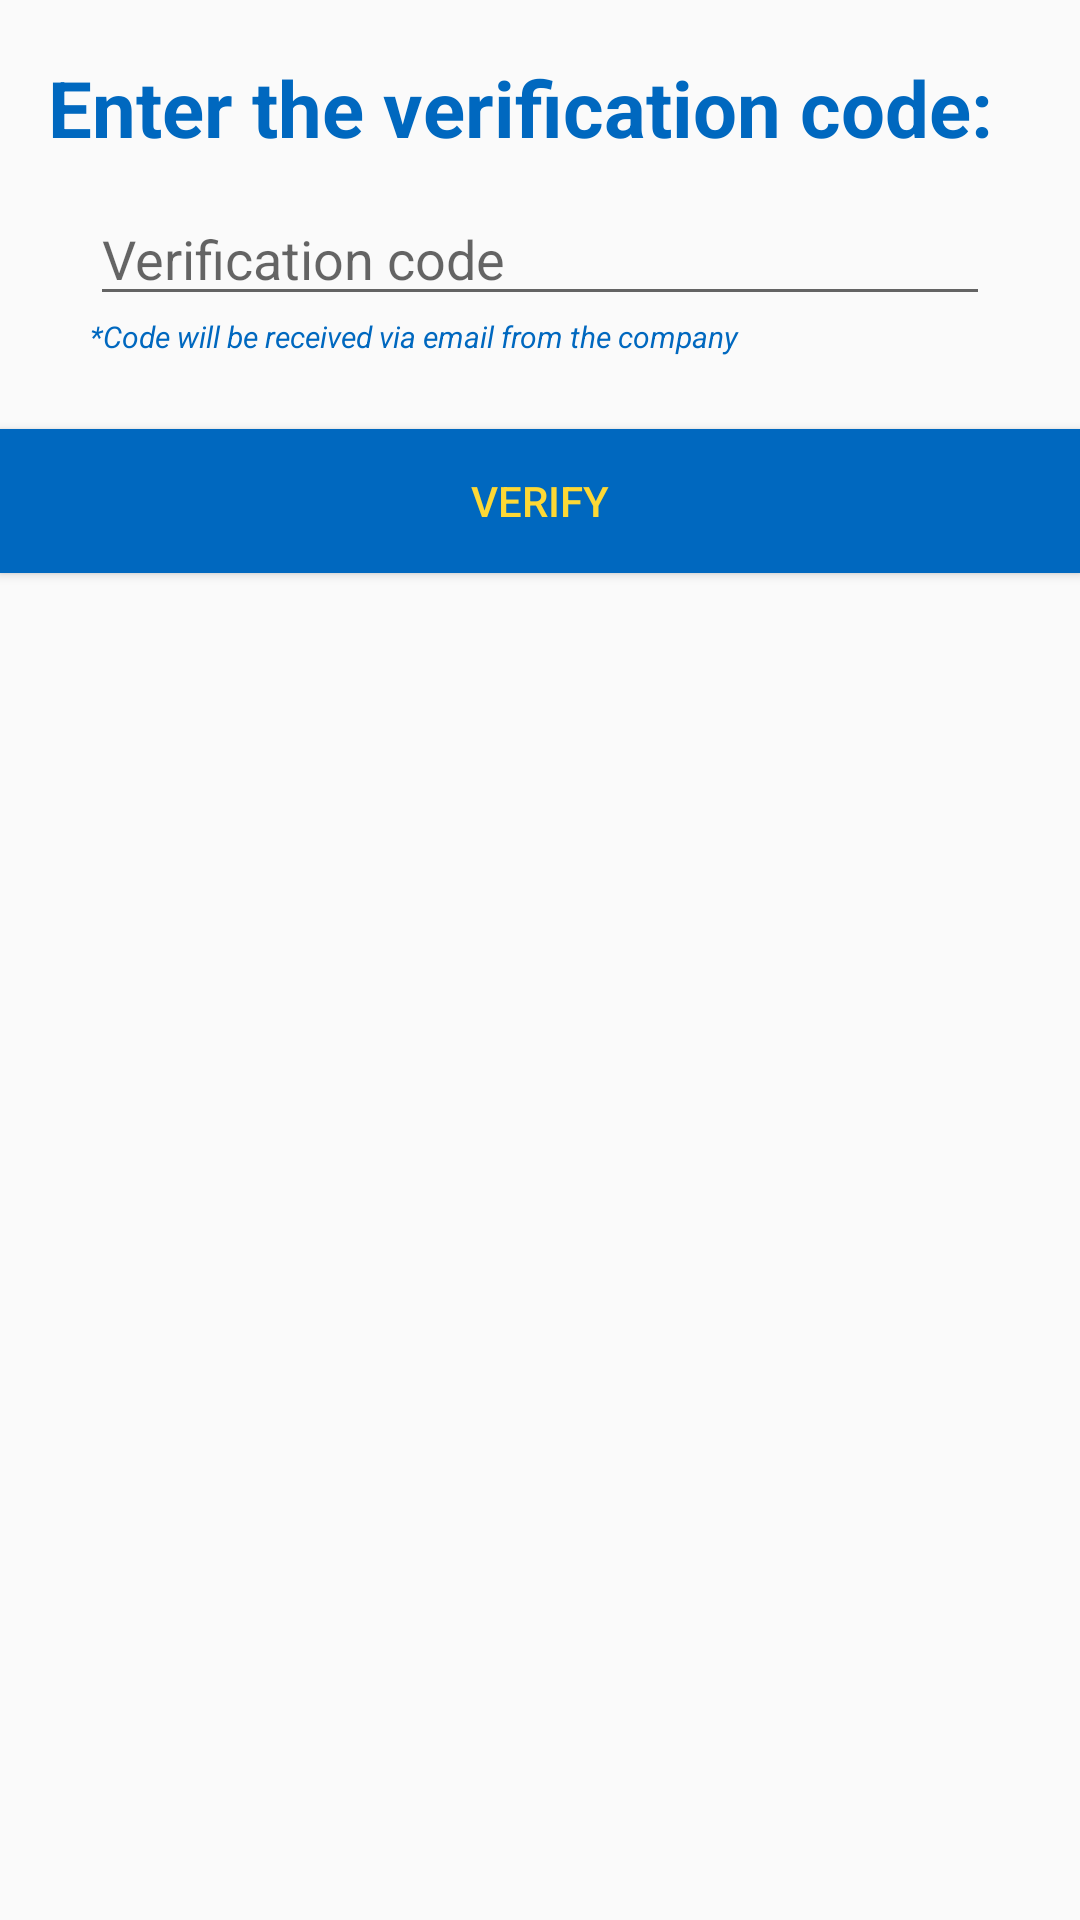

Produce the Android XML layout that renders to this screen, including the resource entries it uses.
<!-- AndroidManifest.xml: application theme AppTheme -->
<!-- res/layout/auth_bottom_layout.xml -->
<?xml version="1.0" encoding="utf-8"?>
<LinearLayout
    xmlns:android="http://schemas.android.com/apk/res/android"
    android:layout_width="match_parent"
    android:layout_height="wrap_content"
    android:layout_marginBottom="@dimen/dp_8"
    android:layout_marginTop="@dimen/dp_8"
    android:paddingTop="@dimen/dp_8"
    android:orientation="vertical">

    <TextView
        android:layout_width="wrap_content"
        android:layout_height="@dimen/dp_56"
        android:gravity="center"
        android:textStyle="bold"
        android:text="Enter the verification code:"
        android:textColor="@color/colorPrimaryDark"
        android:textSize="26sp"
        android:layout_marginLeft="@dimen/dp_16" />


    <EditText
        android:layout_width="match_parent"
        android:layout_height="wrap_content"
        android:hint="Verification code"
        android:id="@+id/authID"
        android:focusable="false"
        android:layout_marginLeft="30dp"
        android:layout_marginRight="30dp"
        />
    <TextView
        android:layout_width="match_parent"
        android:layout_height="wrap_content"
        android:text="*Code will be received via email from the company"
        android:layout_marginLeft="30dp"
        android:layout_marginRight="30dp"
        android:layout_marginBottom="@dimen/dp_24"
        android:textSize="10sp"
        android:textColor="@color/colorPrimaryDark"
        android:textStyle="italic"
        android:layout_below="@id/authID"/>

    <Button
        android:layout_width="match_parent"
        android:layout_height="@dimen/dp_48"
        android:text="Verify"
        android:id="@+id/verify"
        android:background="@color/colorPrimaryDark"
        android:textColor="@color/colorAccent"/>


</LinearLayout>
<!-- resources referenced by this layout -->
<resources>
  <color name="colorAccent">#fdd835</color>
  <color name="colorPrimaryDark">#0068bf</color>
  <dimen name="dp_16">16dp</dimen>
  <dimen name="dp_24">24dp</dimen>
  <dimen name="dp_48">48dp</dimen>
  <dimen name="dp_56">56dp</dimen>
  <dimen name="dp_8">8dp</dimen>
  <style name="AppTheme" parent="Theme.AppCompat.Light.DarkActionBar">
          
          <item name="colorPrimary">@color/colorPrimary</item>
          <item name="colorPrimaryDark">@color/colorPrimaryDark</item>
          <item name="colorAccent">@color/colorAccent</item>
          <item name="windowActionBar">false</item>
          <item name="windowNoTitle">true</item>
      </style>
  <color name="colorPrimary">#2195f2</color>
</resources>
